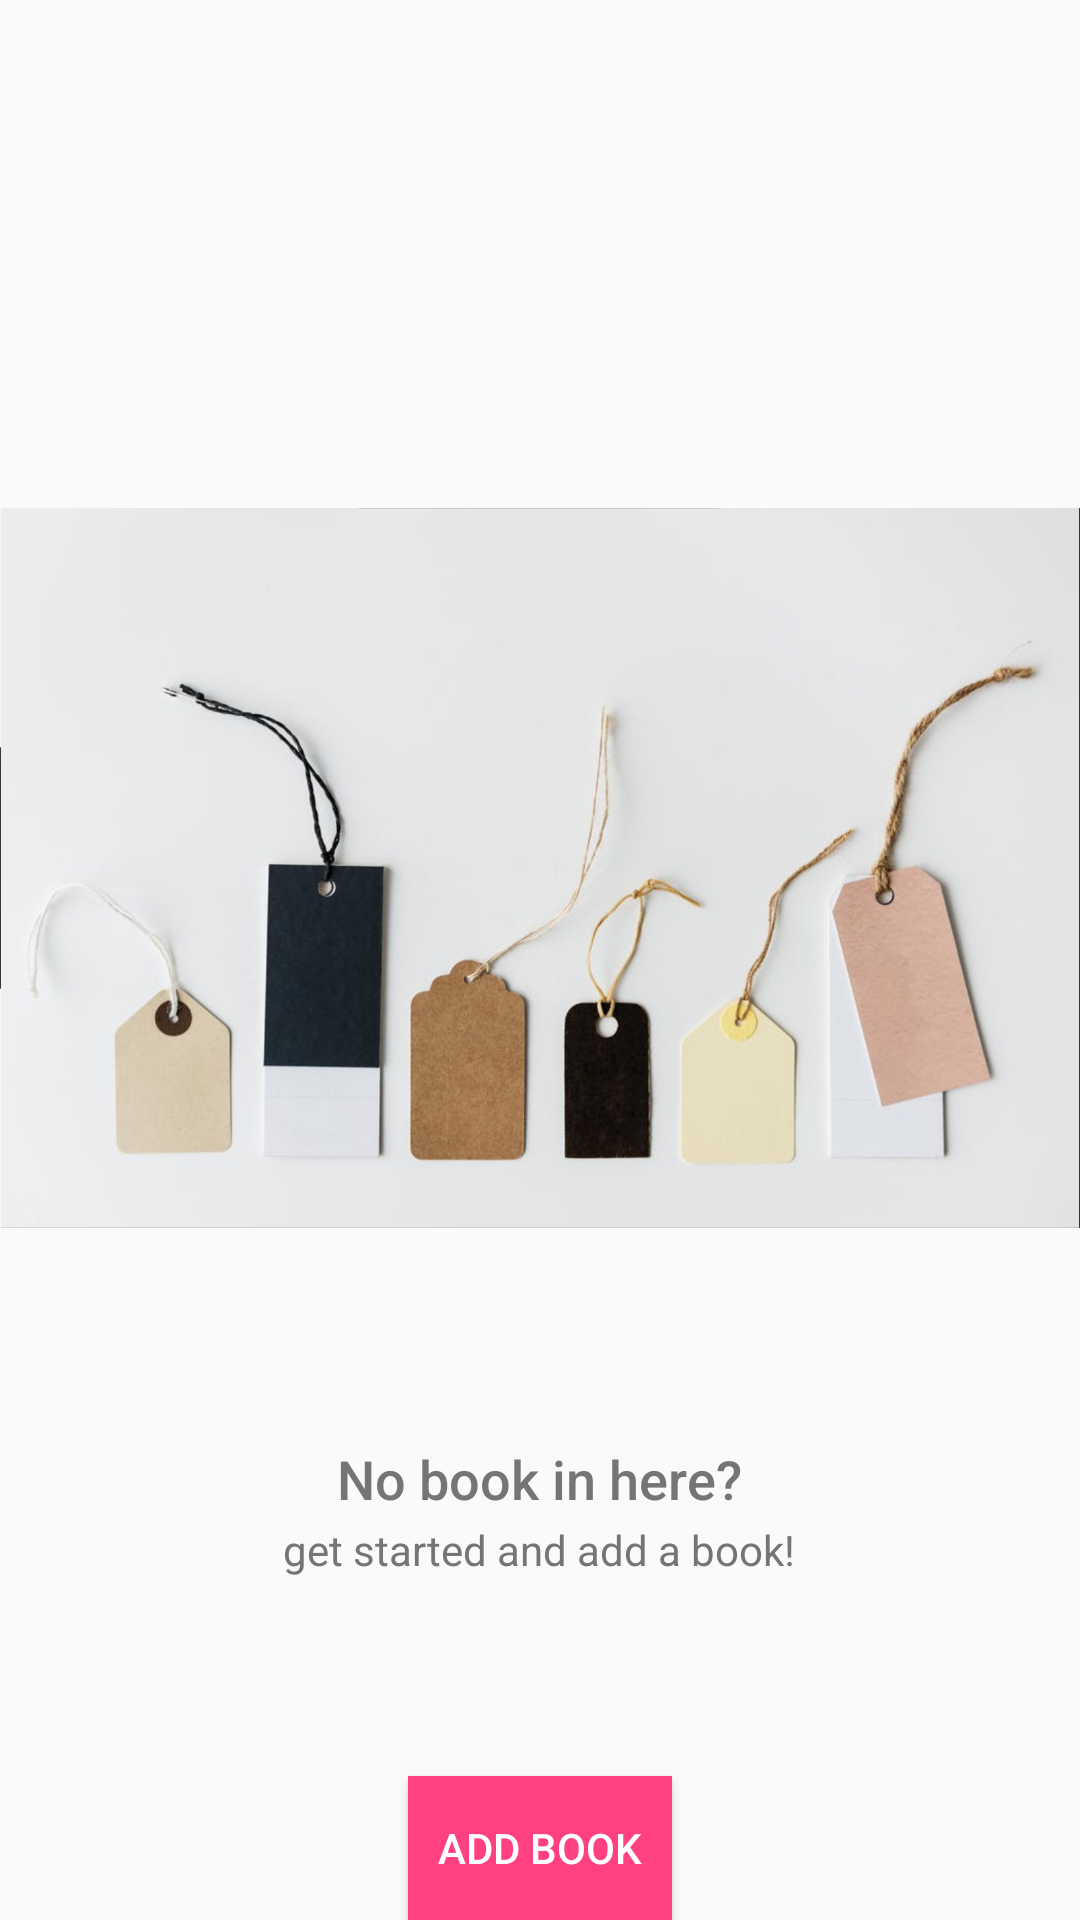

Here is an Android app screen rendered from its layout file. Give the layout XML and the strings, colors and styles it references.
<!-- AndroidManifest.xml: application theme AppTheme -->
<!-- res/layout/activity_inventory.xml -->
<?xml version="1.0" encoding="utf-8"?>
<RelativeLayout xmlns:android="http://schemas.android.com/apk/res/android"
    xmlns:app="http://schemas.android.com/apk/res-auto"
    xmlns:tools="http://schemas.android.com/tools"
    android:layout_width="match_parent"
    android:layout_height="match_parent"
    tools:context=".InventoryActivity">

    <ListView
        android:id="@+id/listView_book"
        android:layout_width="wrap_content"
        android:layout_height="wrap_content"
        android:focusable="true"
        app:layout_constraintBottom_toBottomOf="parent"
        app:layout_constraintLeft_toLeftOf="parent"
        app:layout_constraintRight_toRightOf="parent"
        app:layout_constraintTop_toTopOf="parent" />

    
    <RelativeLayout
        android:id="@+id/empty_view"
        android:layout_width="wrap_content"
        android:layout_height="wrap_content"
        android:layout_centerInParent="true">

        <ImageView
            android:id="@+id/empty_book_image"
            android:layout_width="wrap_content"

            android:layout_height="wrap_content"
            android:layout_centerHorizontal="true"
            android:contentDescription="@string/drawable_bookmark"
            android:src="@drawable/empty_view" />

        <TextView
            android:id="@+id/empty_title_text"
            android:layout_width="wrap_content"
            android:layout_height="wrap_content"
            android:layout_below="@+id/empty_book_image"
            android:layout_centerHorizontal="true"
            android:fontFamily="sans-serif-medium"
            android:paddingTop="16dp"
            android:text="@string/empty_view_title_text"
            android:textAppearance="?android:textAppearanceMedium"
            android:textColor="@color/colorSecondaryText" />

        <TextView
            android:id="@+id/empty_subtitle_text"
            android:layout_width="wrap_content"
            android:layout_height="wrap_content"
            android:layout_below="@+id/empty_title_text"
            android:layout_centerHorizontal="true"
            android:fontFamily="sans-serif"
            android:paddingTop="2dp"
            android:text="@string/empty_view_subtitle_text"
            android:textAppearance="?android:textAppearanceSmall"
            android:textColor="@color/colorSecondaryText" />
    </RelativeLayout>


    <Button
        android:id="@+id/add"
        android:layout_width="wrap_content"
        android:layout_height="wrap_content"
        android:layout_alignParentBottom="true"
        android:layout_centerInParent="true"
        android:background="@color/colorAccent"
        android:text="@string/add"
        android:textColor="@color/colorTextonIcon" />

</RelativeLayout>
<!-- resources referenced by this layout -->
<resources>
  <color name="colorAccent">#FF4081</color>
  <color name="colorSecondaryText">#757575</color>
  <color name="colorTextonIcon">#FFFFFF</color>
  <!-- drawable empty_view: png bitmap (drawable-hdpi, 230614 bytes) -->
  <string name="add">add book</string>
  <string name="drawable_bookmark">bookmarks</string>
  <string name="empty_view_subtitle_text">get started and add a book!</string>
  <string name="empty_view_title_text">No book in here?</string>
  <style name="AppTheme" parent="Theme.AppCompat.Light.DarkActionBar">
          
          <item name="colorPrimary">@color/colorPrimary</item>
          <item name="colorPrimaryDark">@color/colorPrimaryDark</item>
          <item name="colorAccent">@color/colorAccent</item>
      </style>
  <color name="colorPrimary">#3F51B5</color>
  <color name="colorPrimaryDark">#303F9F</color>
</resources>
